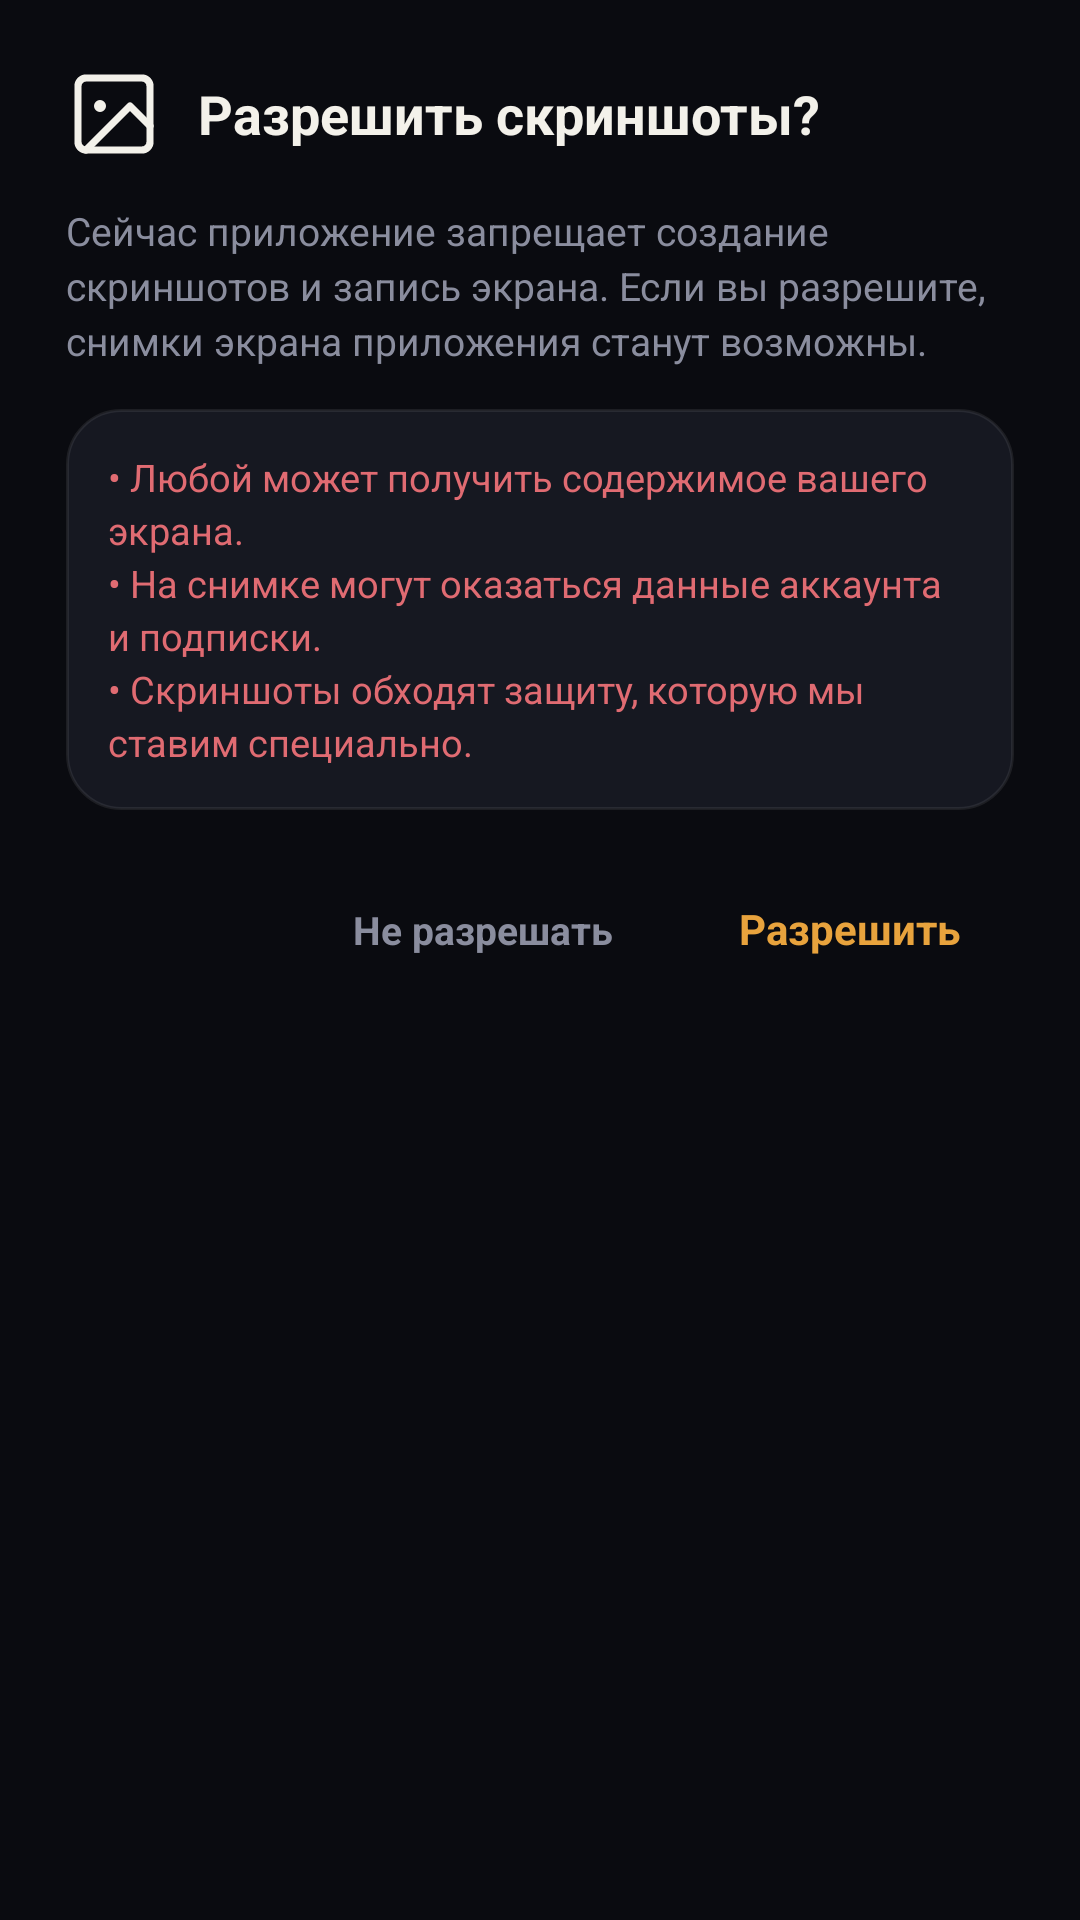

Here is an Android app screen rendered from its layout file. Give the layout XML and the strings, colors and styles it references.
<!-- AndroidManifest.xml: application theme Theme.Mirage -->
<!-- res/layout/dialog_screenshot_warning.xml -->
<?xml version="1.0" encoding="utf-8"?>
<LinearLayout xmlns:android="http://schemas.android.com/apk/res/android"
    xmlns:app="http://schemas.android.com/apk/res-auto"
    android:id="@+id/dialogScreenshotRoot"
    android:layout_width="match_parent"
    android:layout_height="wrap_content"
    android:orientation="vertical"
    android:padding="22dp">

    <LinearLayout
        android:layout_width="match_parent"
        android:layout_height="wrap_content"
        android:gravity="center_vertical"
        android:orientation="horizontal">

        <ImageView
            android:id="@+id/ivScreenshotWarningIcon"
            android:layout_width="32dp"
            android:layout_height="32dp"
            android:layout_marginEnd="12dp"
            android:contentDescription="@null"
            android:src="@drawable/ic_image" />

        <TextView
            android:id="@+id/tvScreenshotWarningTitle"
            android:layout_width="0dp"
            android:layout_height="wrap_content"
            android:layout_weight="1"
            android:text="@string/screenshot_warning_title"
            android:textColor="@color/ink"
            android:textSize="18sp"
            android:textStyle="bold" />
    </LinearLayout>

    <TextView
        android:id="@+id/tvScreenshotWarningBody"
        android:layout_width="match_parent"
        android:layout_height="wrap_content"
        android:layout_marginTop="14dp"
        android:lineSpacingExtra="3dp"
        android:text="@string/screenshot_warning_body"
        android:textColor="@color/ink_soft"
        android:textSize="13sp" />

    <TextView
        android:id="@+id/tvScreenshotWarningRisks"
        android:layout_width="match_parent"
        android:layout_height="wrap_content"
        android:layout_marginTop="14dp"
        android:background="?attr/mirageCardBg"
        android:lineSpacingExtra="3dp"
        android:padding="14dp"
        android:text="@string/screenshot_warning_risks"
        android:textColor="@color/danger"
        android:textSize="12.5sp" />

    <LinearLayout
        android:layout_width="match_parent"
        android:layout_height="wrap_content"
        android:layout_marginTop="18dp"
        android:gravity="end"
        android:orientation="horizontal">

        <TextView
            android:id="@+id/btnScreenshotKeepBlocked"
            android:layout_width="wrap_content"
            android:layout_height="wrap_content"
            android:clickable="true"
            android:focusable="true"
            android:maxLines="1"
            android:paddingStart="14dp"
            android:paddingTop="12dp"
            android:paddingEnd="14dp"
            android:paddingBottom="12dp"
            android:text="@string/screenshot_warning_keep"
            android:textColor="@color/ink_soft"
            android:textSize="13sp"
            android:textStyle="bold"
            app:autoSizeTextType="uniform"
            app:autoSizeMaxTextSize="13sp"
            app:autoSizeMinTextSize="10sp"
            app:autoSizeStepGranularity="1sp" />

        <TextView
            android:id="@+id/btnScreenshotAllow"
            android:layout_width="wrap_content"
            android:layout_height="wrap_content"
            android:layout_marginStart="10dp"
            android:clickable="true"
            android:focusable="true"
            android:maxLines="1"
            android:paddingStart="18dp"
            android:paddingTop="12dp"
            android:paddingEnd="18dp"
            android:paddingBottom="12dp"
            android:text="@string/screenshot_warning_allow"
            android:textColor="@color/accent"
            android:textSize="14sp"
            android:textStyle="bold"
            app:autoSizeTextType="uniform"
            app:autoSizeMaxTextSize="14sp"
            app:autoSizeMinTextSize="10sp"
            app:autoSizeStepGranularity="1sp" />
    </LinearLayout>
</LinearLayout>
<!-- resources referenced by this layout -->
<resources>
  <color name="accent">#E8A33D</color>
  <color name="danger">#E06B72</color>
  <color name="ink">#F3F1EA</color>
  <color name="ink_soft">#8A8D9E</color>
  <!-- drawable ic_image (drawable) -->
  <vector xmlns:android="http://schemas.android.com/apk/res/android"
      android:width="20dp"
      android:height="20dp"
      android:viewportWidth="24"
      android:viewportHeight="24">
      <path
          android:strokeColor="@color/ink"
          android:strokeWidth="1.8"
          android:strokeLineCap="round"
          android:strokeLineJoin="round"
          android:pathData="M19,3H5C3.9,3 3,3.9 3,5v14c0,1.1 0.9,2 2,2h14c1.1,0 2,-0.9 2,-2V5C21,3.9 20.1,3 19,3z" />
      <path
          android:fillColor="@color/ink"
          android:pathData="M8.5,10m-1.5,0a1.5,1.5 0 1,0 3,0a1.5,1.5 0 1,0 -3,0" />
      <path
          android:strokeColor="@color/ink"
          android:strokeWidth="1.8"
          android:strokeLineCap="round"
          android:strokeLineJoin="round"
          android:pathData="M21,15l-5,-5L5,21" />
  </vector>
  <string name="screenshot_warning_allow">Разрешить</string>
  <string name="screenshot_warning_body">Сейчас приложение запрещает создание скриншотов и запись экрана. Если вы разрешите, снимки экрана приложения станут возможны.</string>
  <string name="screenshot_warning_keep">Не разрешать</string>
  <string name="screenshot_warning_risks">• Любой может получить содержимое вашего экрана.\n• На снимке могут оказаться данные аккаунта и подписки.\n• Скриншоты обходят защиту, которую мы ставим специально.</string>
  <string name="screenshot_warning_title">Разрешить скриншоты?</string>
  <color name="bg">#0A0B10</color>
  <color name="amber">#E8A33D</color>
  <color name="amber_deep">#C9722A</color>
  <color name="card">#161821</color>
  <!-- drawable bg_card (drawable) -->
  <?xml version="1.0" encoding="utf-8"?>
  <shape xmlns:android="http://schemas.android.com/apk/res/android"
      android:shape="rectangle">
      <corners android:radius="18dp" />
      <solid android:color="@color/card" />
      <stroke
          android:width="1dp"
          android:color="@color/card_stroke" />
  </shape>
  <!-- drawable bg_pill (drawable) -->
  <?xml version="1.0" encoding="utf-8"?>
  <shape xmlns:android="http://schemas.android.com/apk/res/android"
      android:shape="rectangle">
      <corners android:radius="30dp" />
      <solid android:color="@color/card" />
      <stroke
          android:width="1dp"
          android:color="@color/card_stroke" />
  </shape>
  <!-- drawable bg_chip (drawable) -->
  <?xml version="1.0" encoding="utf-8"?>
  <shape xmlns:android="http://schemas.android.com/apk/res/android"
      android:shape="rectangle">
      <corners android:radius="14dp" />
      <solid android:color="@color/card" />
      <stroke
          android:width="1.5dp"
          android:color="@color/card_stroke" />
  </shape>
  <!-- drawable bg_icon_btn (drawable) -->
  <?xml version="1.0" encoding="utf-8"?>
  <shape xmlns:android="http://schemas.android.com/apk/res/android"
      android:shape="rectangle">
      <corners android:radius="12dp" />
      <solid android:color="@color/card" />
      <stroke
          android:width="1dp"
          android:color="@color/card_stroke" />
  </shape>
  <!-- drawable bg_connect_btn (drawable) -->
  <?xml version="1.0" encoding="utf-8"?>
  <shape xmlns:android="http://schemas.android.com/apk/res/android"
      android:shape="oval">
      <gradient
          android:type="radial"
          android:gradientRadius="100dp"
          android:centerX="0.38"
          android:centerY="0.32"
          android:startColor="@color/amber_light"
          android:centerColor="@color/amber"
          android:endColor="@color/amber_deep" />
  </shape>
  <color name="card_stroke">#14FFFFFF</color>
  <color name="amber_light">#F3B65C</color>
</resources>
